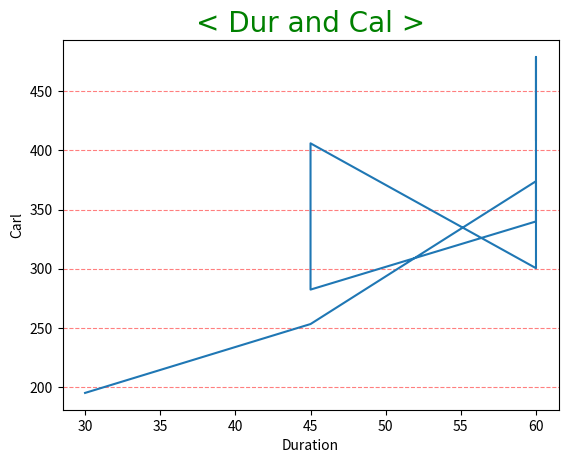

Reproduce this figure in Python.
import matplotlib.pyplot as plt
import numpy as np



xp = np.array([60,60,60,45,45,60,60,45,30])
yp = np.array([409.1,479,340,282.4,406,300.5,374,253.3,195.1])

plt.plot(xp,yp)


font1 = {'family':'Arial Black', 'color':'red','size':18}
font2 = {'family':'Consolas', 'color':'green','size':20}


plt.xlabel("Duration")
plt.ylabel("Carl")
plt.title("< Dur and Cal >",fontdict=font2,loc='center')

#plt.grid(axis='x')
#plt.grid(axis='y')
plt.grid(True, axis='y', color='red', alpha=0.5, linestyle='--')

plt.show()


#https://wikidocs.net/92089 https://wikidocs.net/92089https://wikidocs.net/92089https://wikidocs.net/92089https://wikidocs.net/92089https://wikidocs.net/92089